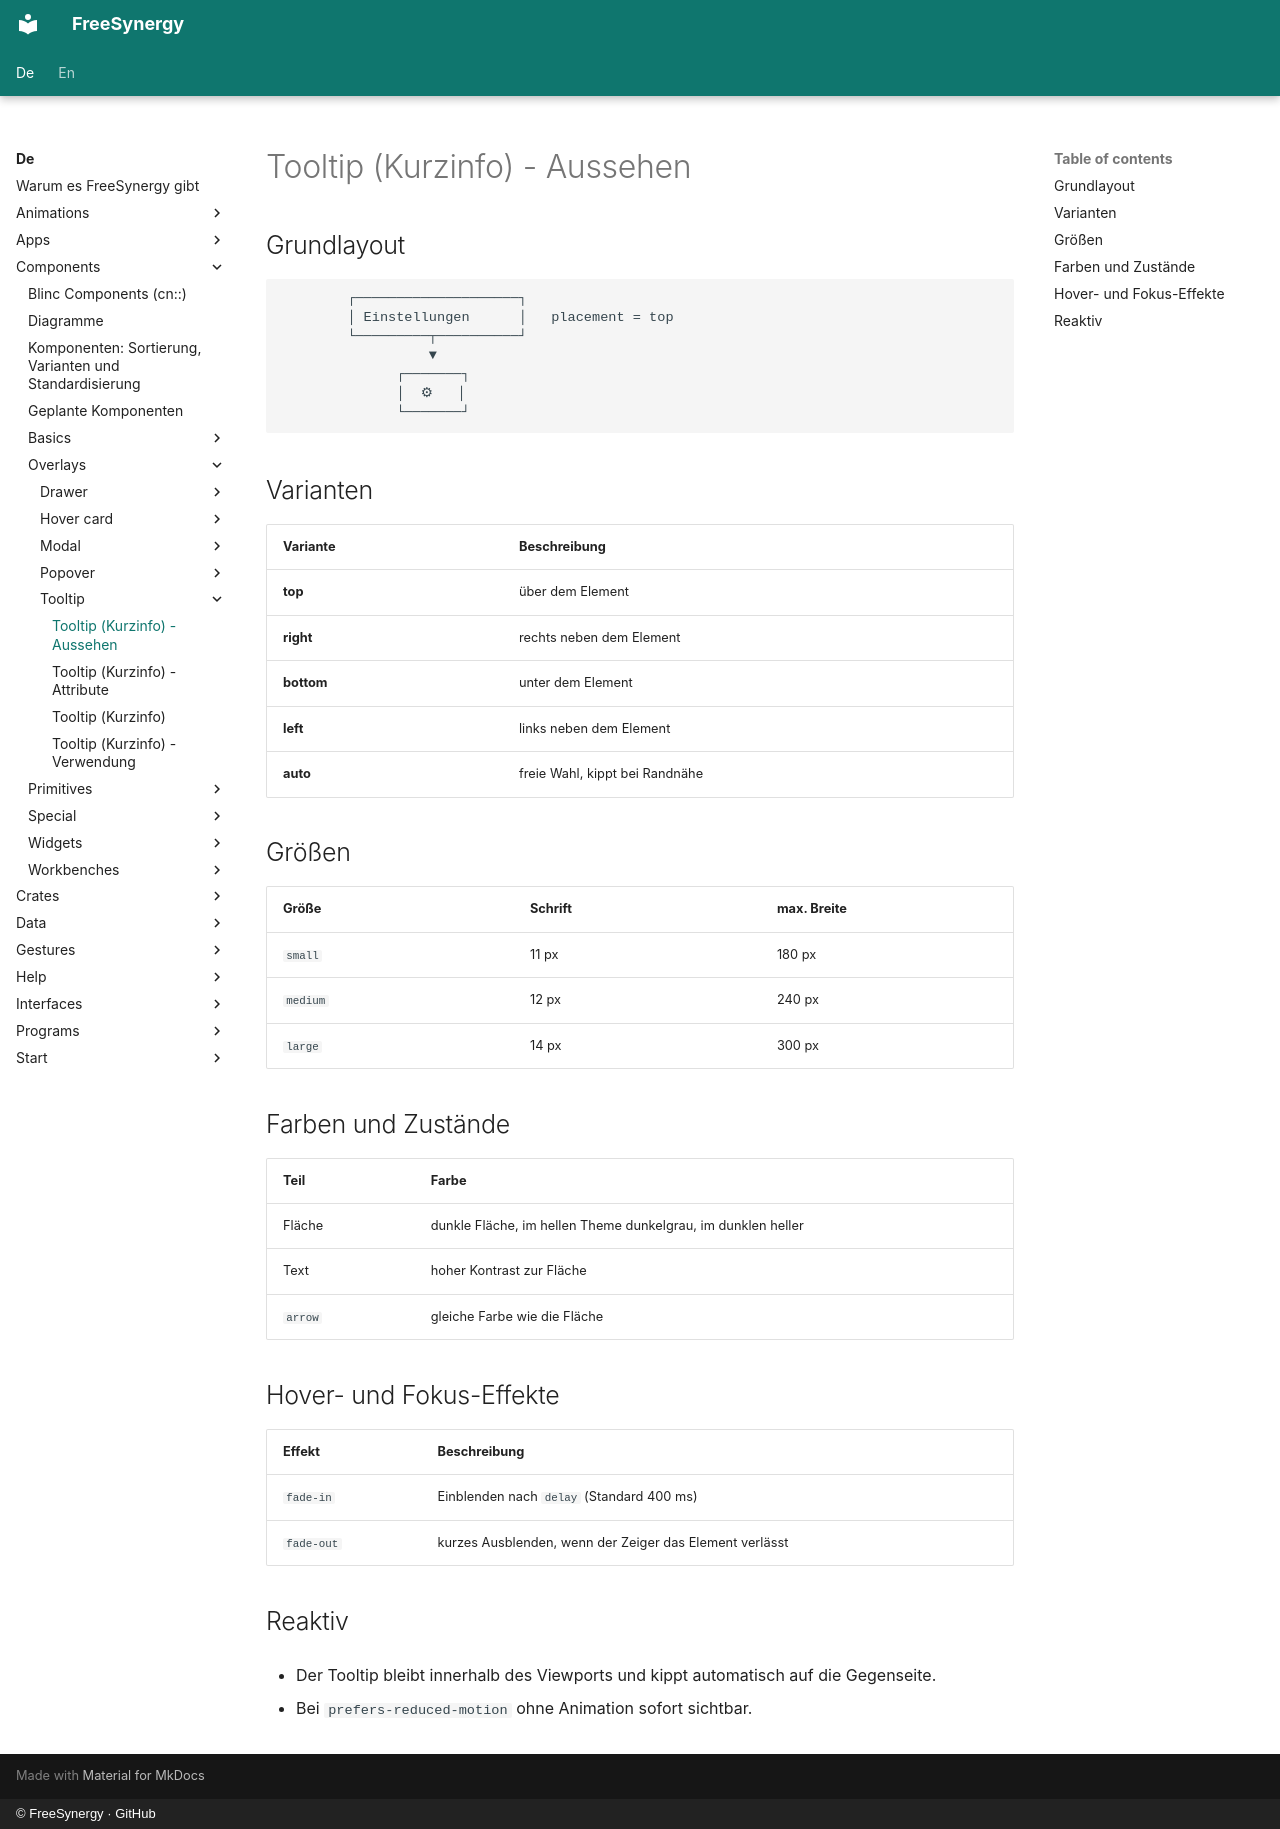

repository: FreeSynergy/fs-documentation · page: de/components/overlays/tooltip/appearance/index.html · generator: mkdocs · copyright: © FreeSynergy · GitHub

# Tooltip (Kurzinfo) - Aussehen

## Grundlayout

```
        ┌────────────────────┐
        │ Einstellungen      │   placement = top
        └─────────┬──────────┘
                  ▼
              ┌───────┐
              │  ⚙   │
              └───────┘
```

## Varianten

| Variante | Beschreibung |
|----------|--------------|
| **top** | über dem Element |
| **right** | rechts neben dem Element |
| **bottom** | unter dem Element |
| **left** | links neben dem Element |
| **auto** | freie Wahl, kippt bei Randnähe |

## Größen

| Größe | Schrift | max. Breite |
|-------|---------|-------------|
| `small` | 11 px | 180 px |
| `medium` | 12 px | 240 px |
| `large` | 14 px | 300 px |

## Farben und Zustände

| Teil | Farbe |
|------|-------|
| Fläche | dunkle Fläche, im hellen Theme dunkelgrau, im dunklen heller |
| Text | hoher Kontrast zur Fläche |
| `arrow` | gleiche Farbe wie die Fläche |

## Hover- und Fokus-Effekte

| Effekt | Beschreibung |
|--------|--------------|
| `fade-in` | Einblenden nach `delay` (Standard 400 ms) |
| `fade-out` | kurzes Ausblenden, wenn der Zeiger das Element verlässt |

## Reaktiv

- Der Tooltip bleibt innerhalb des Viewports und kippt automatisch auf die
  Gegenseite.

- Bei `prefers-reduced-motion` ohne Animation sofort sichtbar.
